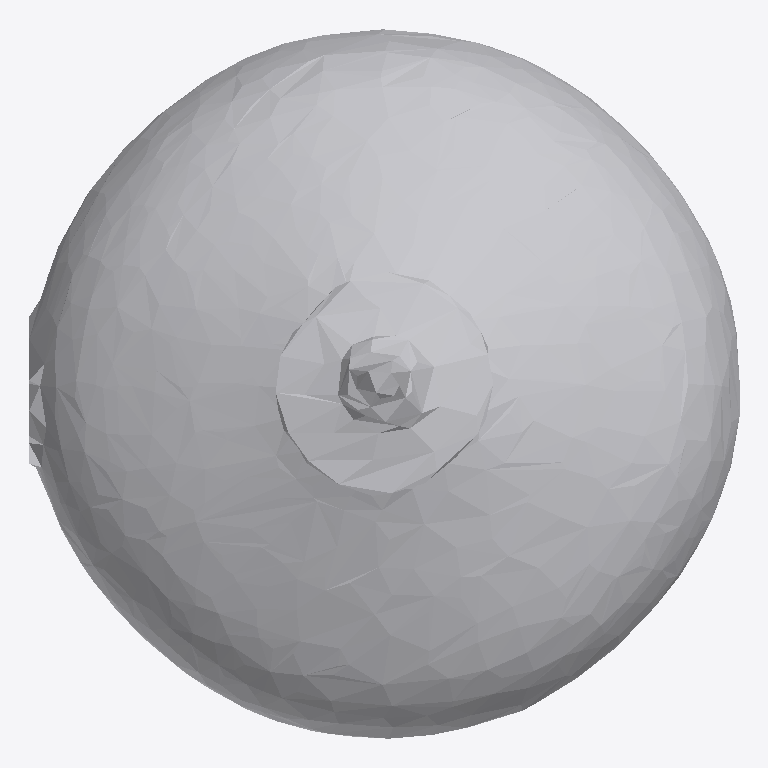
Plan cut of the same IFC building model at storey 'Ground Floor' (level 0.00 m, cut at 1.40 m), seen from above with north up, elements coloured by IFC class: 1 other element (light grey). No cut surface shows.
Extent 0.3 m × 0.3 m × 1.0 m (x, y, z). Storeys (1): Ground Floor at 0.00 m. Elements (1): 1 IfcFurniture.

HEADER;
FILE_DESCRIPTION(('ViewDefinition [CoordinationView]'),'2;1');
FILE_NAME('','2026-07-12T08:01:03',(''),(''),'IfcOpenShell 0.8.0','IfcOpenShell 0.8.0','');
FILE_SCHEMA(('IFC4'));
ENDSEC;
DATA;
#17=IFCPROJECT('11hrJbf_z8CxI_Js5oVQBN',#5,'Office Project',$,$,$,$,(#15),#10);
#20=IFCSITE('2bdcAqyzD08u26v7OH5Vgj',#5,'Site',$,$,#19,$,$,.ELEMENT.,$,$,$,$,$);
#22=IFCBUILDING('2YTZOw0lnAWA3xe8iJYskH',#5,'Building',$,$,#21,$,$,.ELEMENT.,$,$,$);
#24=IFCBUILDINGSTOREY('0vLmTcUULCvf1f5mQUIsPn',#5,'Ground Floor',$,$,#23,$,$,.ELEMENT.,0.0);
#35=IFCFURNITURE('1AowI6ljH7xufUbkBPzZsB',#5,'list07_lamp',$,$,#34,#31,$,$);
ENDSEC;
